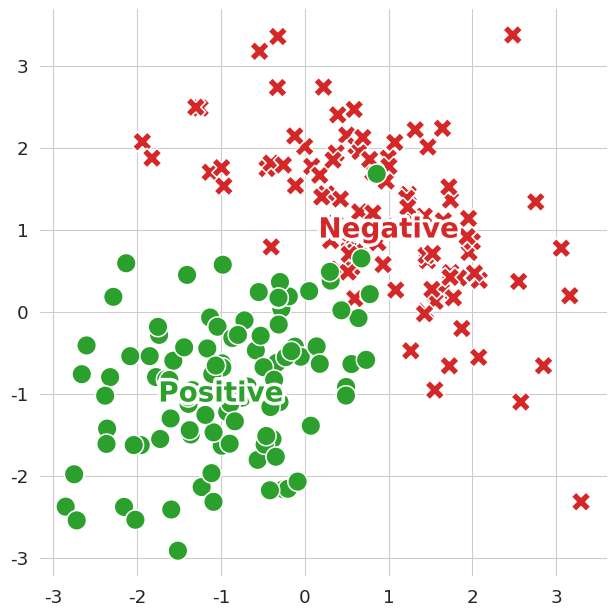

Write Python code to recreate this figure. (Note: this script raises an exception after producing the figure.)
import matplotlib.pyplot as plt
import numpy as np
import pandas as pd
import seaborn as sns
from matplotlib import patheffects

SEED = 42

MEAN_POSITIVE = (-1, -1)
COV_POSITIVE = ((1, 0.5), (0.5, 1))
N_POSITIVE = 100

MEAN_NEGATIVE = (1, 1)
COV_NEGATIVE = ((1, -0.5), (-0.5, 1))
N_NEGATIVE = 100

N_LABELED = 50
assert N_LABELED < N_POSITIVE

CONTEXT = "paper"
STYLE = "whitegrid"
FONT_SCALE = 1.5

FIGSIZE = (6.4, 6.4)
MARKER_SIZE = 200
ASPECT = 1.5

COLOR_POSITIVE = "tab:green"
MARKER_POSITIVE = "o"

COLOR_NEGATIVE = "tab:red"
MARKER_NEGATIVE = "X"

COLOR_UNLABELED = "tab:gray"

FONTSIZE = 20
STROKE_WIDTH = 5
STROKE_COLOR = "white"

np.random.seed(SEED)

x = np.concat(
    (
        np.random.multivariate_normal(MEAN_POSITIVE, COV_POSITIVE, N_POSITIVE),
        np.random.multivariate_normal(MEAN_NEGATIVE, COV_NEGATIVE, N_NEGATIVE),
    ),
    0,
)
y = np.repeat((1, -1), (N_POSITIVE, N_NEGATIVE))

s = np.full(N_POSITIVE + N_NEGATIVE, -1)
s[np.random.choice(N_POSITIVE, N_LABELED)] = 1

df = pd.DataFrame({"x1": x[:, 0], "x2": x[:, 1], "y": y, "s": s}).sort_values(
    ["y", "s"]
)

sns.set_theme(context=CONTEXT, style=STYLE, font_scale=FONT_SCALE)

for plot_type in ("pn", "pu"):
    fig = plt.figure(figsize=FIGSIZE)
    ax = sns.scatterplot(
        df,
        x="x1",
        y="x2",
        hue="y" if plot_type == "pn" else "s",
        style="y",
        palette={
            1: COLOR_POSITIVE,
            -1: COLOR_NEGATIVE if plot_type == "pn" else COLOR_UNLABELED,
        },
        markers={1: MARKER_POSITIVE, -1: MARKER_NEGATIVE},
        legend=False,
        s=MARKER_SIZE,
    )
    ax.set_xlabel("")
    ax.set_ylabel("")
    sns.despine(left=True, bottom=True)

    for label_type in ("p", "n"):
        txt = plt.text(
            *(MEAN_POSITIVE if label_type == "p" else MEAN_NEGATIVE),
            (
                "Positive"
                if label_type == "p"
                else ("Negative" if plot_type == "pn" else "Unlabeled")
            ),
            color=(
                COLOR_POSITIVE
                if label_type == "p"
                else (COLOR_NEGATIVE if plot_type == "pn" else COLOR_UNLABELED)
            ),
            fontsize=FONTSIZE,
            weight="bold",
            ha="center",
            va="center",
        )
        txt.set_path_effects(
            [patheffects.withStroke(linewidth=STROKE_WIDTH, foreground=STROKE_COLOR)]
        )

    fig.tight_layout()
    fig.savefig(f"figures/{plot_type}_data.pdf")
    fig.savefig(f"figures/{plot_type}_data.png")
